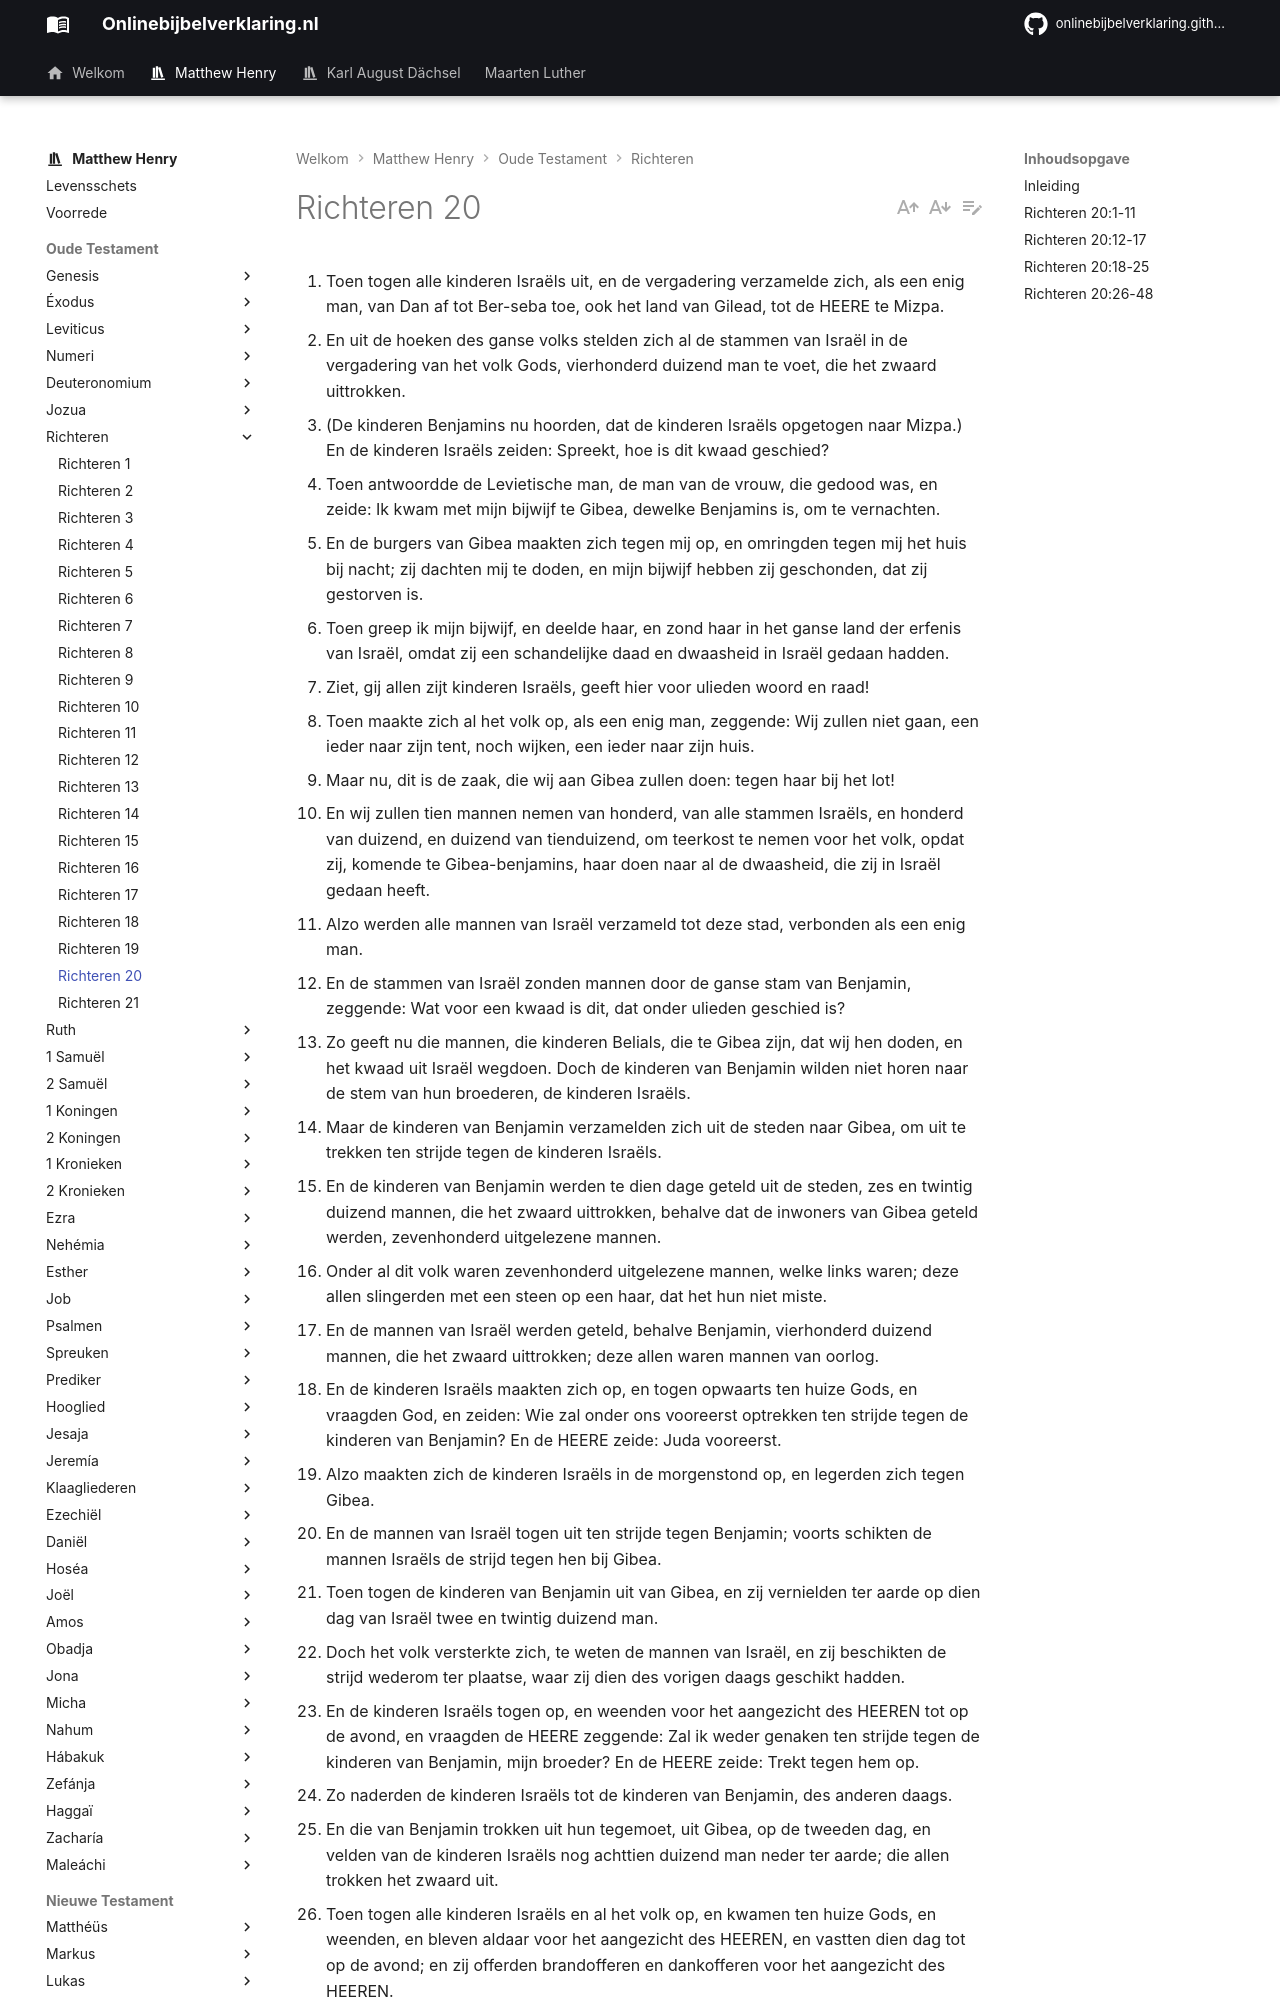

repository: onlinebijbelverklaring/onlinebijbelverklaring.github.io · page: matthewhenry/Richteren/Richteren20/index.html · generator: mkdocs

1. Toen togen alle kinderen Israëls uit, en de vergadering verzamelde zich, als een enig man, van Dan af tot Ber-seba toe, ook het land van Gilead, tot de HEERE te Mizpa. 
2. En uit de hoeken des ganse volks stelden zich al de stammen van Israël in de vergadering van het volk Gods, vierhonderd duizend man te voet, die het zwaard uittrokken. 
3. (De kinderen Benjamins nu hoorden, dat de kinderen Israëls opgetogen naar Mizpa.) En de kinderen Israëls zeiden: Spreekt, hoe is dit kwaad geschied? 
4. Toen antwoordde de Levietische man, de man van de vrouw, die gedood was, en zeide: Ik kwam met mijn bijwijf te Gibea, dewelke Benjamins is, om te vernachten. 
5. En de burgers van Gibea maakten zich tegen mij op, en omringden tegen mij het huis bij nacht; zij dachten mij te doden, en mijn bijwijf hebben zij geschonden, dat zij gestorven is. 
6. Toen greep ik mijn bijwijf, en deelde haar, en zond haar in het ganse land der erfenis van Israël, omdat zij een schandelijke daad en dwaasheid in Israël gedaan hadden. 
7. Ziet, gij allen zijt kinderen Israëls, geeft hier voor ulieden woord en raad! 
8. Toen maakte zich al het volk op, als een enig man, zeggende: Wij zullen niet gaan, een ieder naar zijn tent, noch wijken, een ieder naar zijn huis. 
9. Maar nu, dit is de zaak, die wij aan Gibea zullen doen: tegen haar bij het lot! 
10. En wij zullen tien mannen nemen van honderd, van alle stammen Israëls, en honderd van duizend, en duizend van tienduizend, om teerkost te nemen voor het volk, opdat zij, komende te Gibea-benjamins, haar doen naar al de dwaasheid, die zij in Israël gedaan heeft. 
11. Alzo werden alle mannen van Israël verzameld tot deze stad, verbonden als een enig man. 
12. En de stammen van Israël zonden mannen door de ganse stam van Benjamin, zeggende: Wat voor een kwaad is dit, dat onder ulieden geschied is? 
13. Zo geeft nu die mannen, die kinderen Belials, die te Gibea zijn, dat wij hen doden, en het kwaad uit Israël wegdoen. Doch de kinderen van Benjamin wilden niet horen naar de stem van hun broederen, de kinderen Israëls. 
14. Maar de kinderen van Benjamin verzamelden zich uit de steden naar Gibea, om uit te trekken ten strijde tegen de kinderen Israëls. 
15. En de kinderen van Benjamin werden te dien dage geteld uit de steden, zes en twintig duizend mannen, die het zwaard uittrokken, behalve dat de inwoners van Gibea geteld werden, zevenhonderd uitgelezene mannen. 
16. Onder al dit volk waren zevenhonderd uitgelezene mannen, welke links waren; deze allen slingerden met een steen op een haar, dat het hun niet miste. 
17. En de mannen van Israël werden geteld, behalve Benjamin, vierhonderd duizend mannen, die het zwaard uittrokken; deze allen waren mannen van oorlog. 
18. En de kinderen Israëls maakten zich op, en togen opwaarts ten huize Gods, en vraagden God, en zeiden: Wie zal onder ons vooreerst optrekken ten strijde tegen de kinderen van Benjamin? En de HEERE zeide: Juda vooreerst. 
19. Alzo maakten zich de kinderen Israëls in de morgenstond op, en legerden zich tegen Gibea. 
20. En de mannen van Israël togen uit ten strijde tegen Benjamin; voorts schikten de mannen Israëls de strijd tegen hen bij Gibea. 
21. Toen togen de kinderen van Benjamin uit van Gibea, en zij vernielden ter aarde op dien dag van Israël twee en twintig duizend man. 
22. Doch het volk versterkte zich, te weten de mannen van Israël, en zij beschikten de strijd wederom ter plaatse, waar zij dien des vorigen daags geschikt hadden. 
23. En de kinderen Israëls togen op, en weenden voor het aangezicht des HEEREN tot op de avond, en vraagden de HEERE zeggende: Zal ik weder genaken ten strijde tegen de kinderen van Benjamin, mijn broeder? En de HEERE zeide: Trekt tegen hem op. 
24. Zo naderden de kinderen Israëls tot de kinderen van Benjamin, des anderen daags. 
25. En die van Benjamin trokken uit hun tegemoet, uit Gibea, op de tweeden dag, en velden van de kinderen Israëls nog achttien duizend man neder ter aarde; die allen trokken het zwaard uit. 
26. Toen togen alle kinderen Israëls en al het volk op, en kwamen ten huize Gods, en weenden, en bleven aldaar voor het aangezicht des HEEREN, en vastten dien dag tot op de avond; en zij offerden brandofferen en dankofferen voor het aangezicht des HEEREN. 
27. En de kinderen Israëls vraagden de HEERE, want aldaar was de ark des verbonds van God in die dagen. 
28. En Pinehas, de zoon van Eleazar, de zoon van Aaron, stond voor Zijn aangezicht, in die dagen, zeggende: Zal ik nog meer uittrekken ten strijde tegen de kinderen van Benjamin, mijn broeder, of zal ik ophouden? en de HEERE zeide: Trekt op, want morgen zal Ik hem in uw hand geven. 
29. Toen bestelde Israël achterlagen op Gibea rondom. 
30. En de kinderen Israëls togen op, aan de derden dag, tegen de kinderen van Benjamin; en zij schikten de strijd op Gibea, als op de andere malen. 
31. Toen togen de kinderen van Benjamin uit, het volk tegemoet, en werden van de stad afgetrokken; en zij begonnen te slaan van het volk, en te doorsteken, gelijk de andere malen, op de straten, waarvan de een opgaat naar het huis Gods, en de ander naar Gibea, in het veld, omtrent dertig man van Israël. 
32. Toen zeiden de kinderen van Benjamin: Zij zijn voor ons aangezicht geslagen, als te voren; maar de kinderen Israëls zeiden: Laat ons vlieden, en hen van de stad aftrekken naar de straten. 
33. Toen maakten zich alle mannen van Israël op uit hun plaatsen, en schikten de strijd te Baäl-thamar; ook brak Israëls achterlage op uit haar plaats, na de ontbloting van Gib
